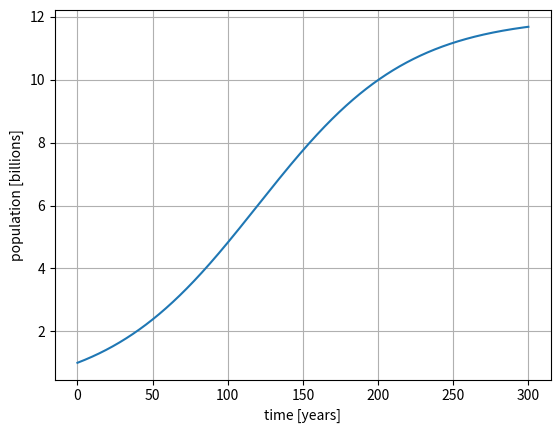
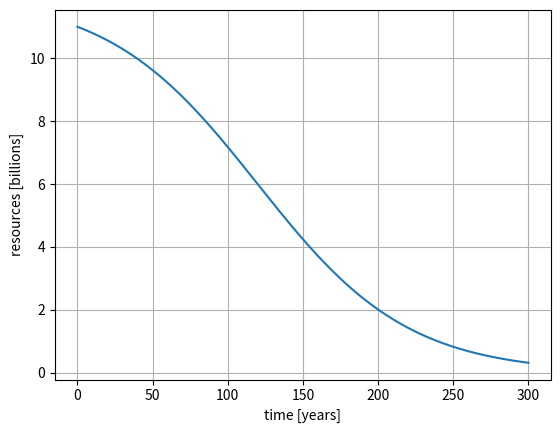
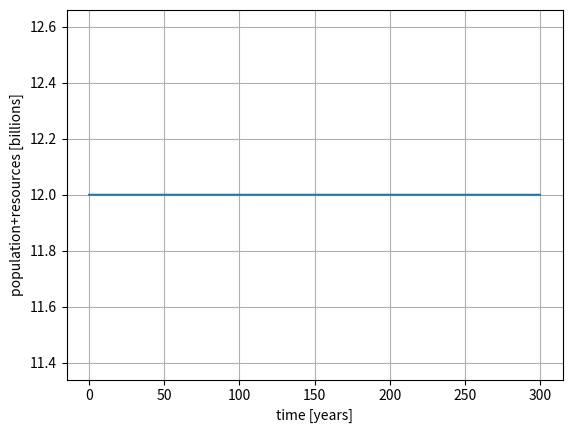
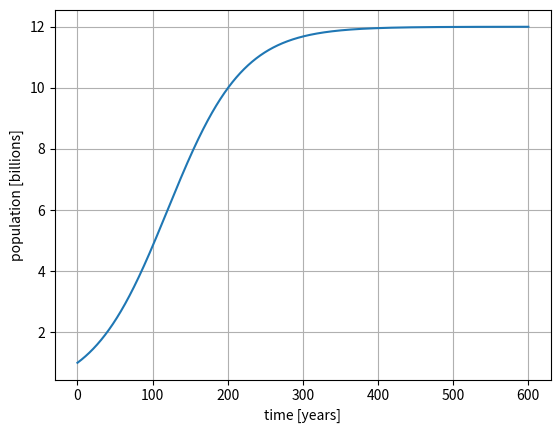
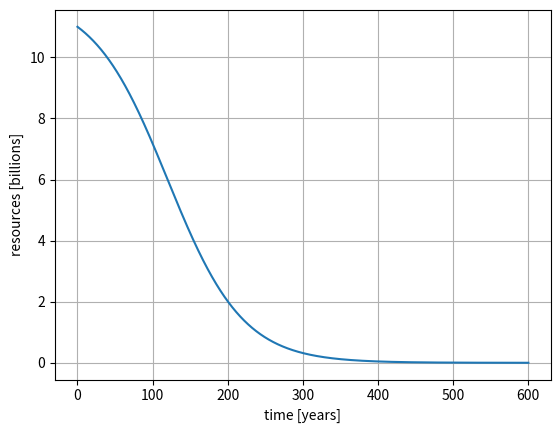
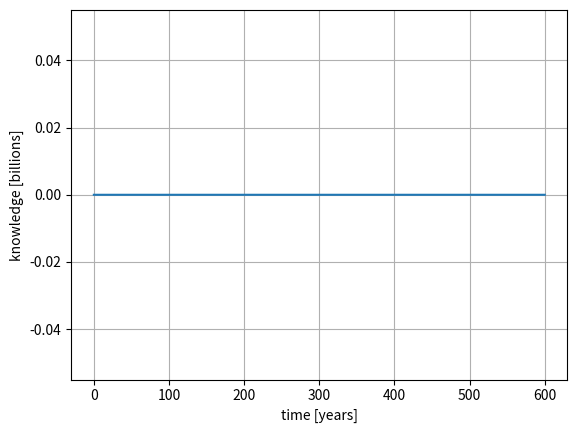
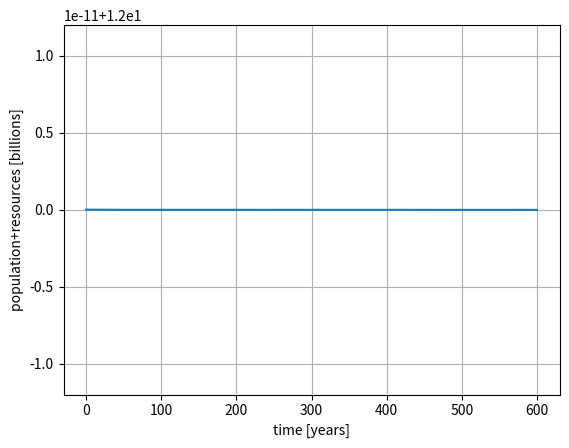
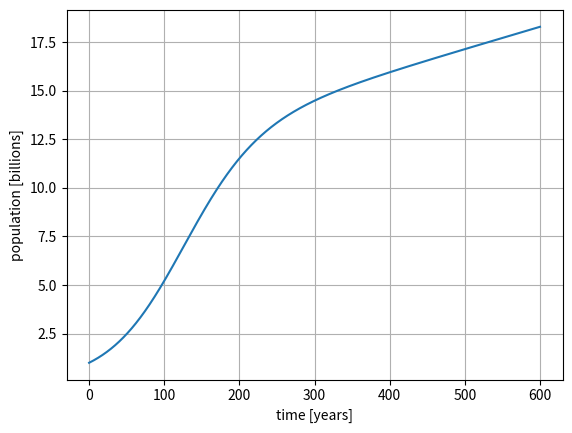
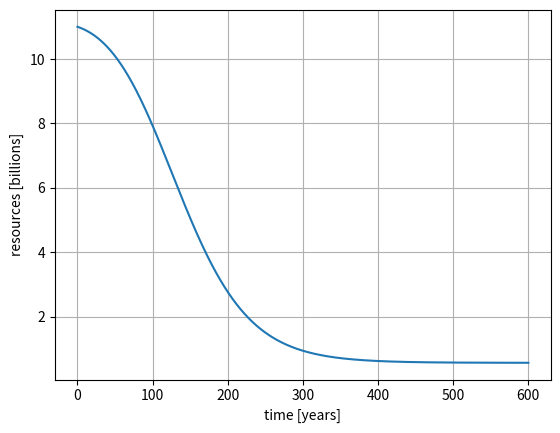
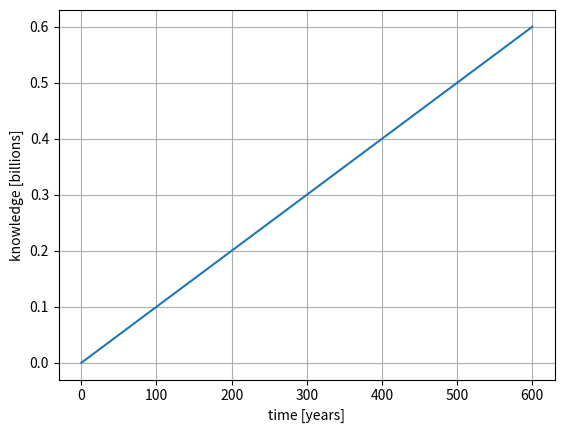
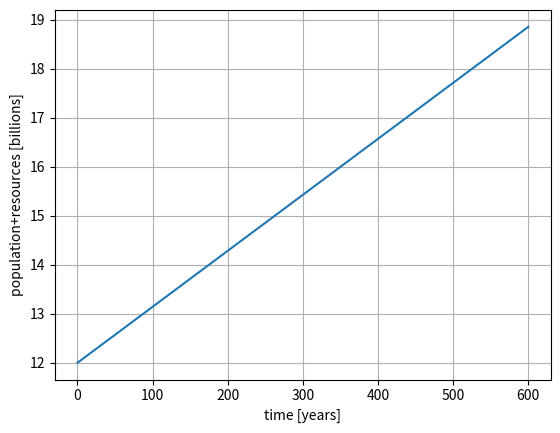
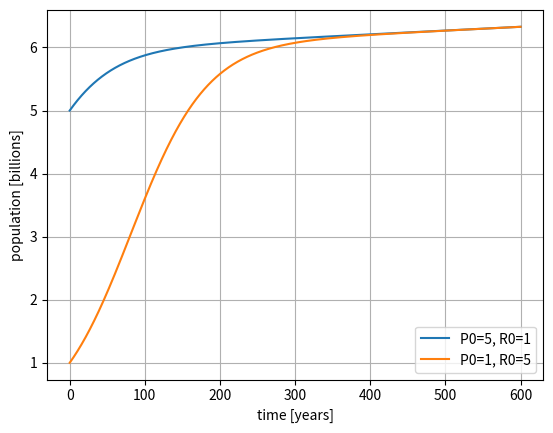
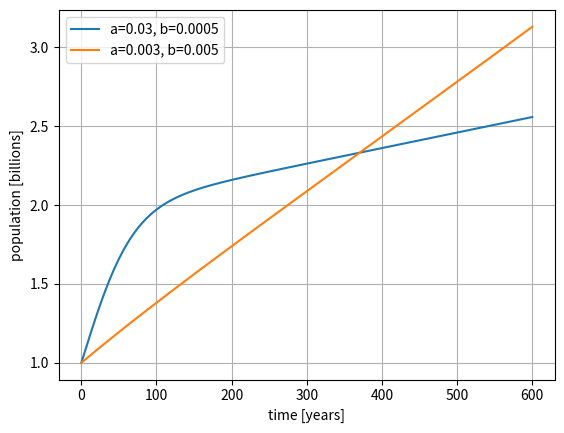

Reproduce these figures in Python, in order. (Note: this script raises an exception after producing the figures.)
# imports
import numpy as np
import matplotlib.pyplot as plt
%matplotlib inline
from scipy.integrate import odeint

# model parameters
a = 0.02 # related to conversion of unallocated resources into population    

# initial conditions
P0 = 1.0 # billions
R0 = 11.0 # billions

# Compute the constant, c
c = P0 + R0

# time period
Tmax = 300 # years

# Put your code here


###ANSWER###

def derivs2(y, t, a, c):
    P = y[0] # population
    R = y[1] # resources

    r = a/c

    # right hand sides
    f0 =  r*P*R
    f1 = -r*P*R

    # pack into a list to return
    return [f0,f1]


###ANSWER###

# Put your code here


###ANSWER###

# time step
delta_t = 0.1

t = np.arange(0, Tmax+delta_t, delta_t)

# list of initial conditions
y0 = [P0,R0]

# solve with odeint
sol = odeint(derivs2, y0, t, args=(a,c))

# unpack into one-dimensional arrays
population = sol[:, 0]
resources = sol[:, 1]

plt.figure(0)
plt.plot(t,population,"-")
plt.xlabel("time [years]")
plt.ylabel("population [billions]")
plt.grid()

plt.figure(1)
plt.plot(t,resources,"-")
plt.xlabel("time [years]")
plt.ylabel("resources [billions]")
plt.grid()

###ANSWER###

# Put your code here


###ANSWER###

plt.plot(t,population+resources,"-")
plt.xlabel("time [years]")
plt.ylabel("population+resources [billions]")
plt.grid()

###ANSWER###

# model parameters
a = 0.02  # related to conversion of unallocated resources into population
b = 0.0   # related to growth of knowledge

# initial conditions
P0 = 1.0 # billions
R0 = 11.0 # billions
W0 = 0.0

# Define the constant, c
c = P0+R0

# time period
Tmax = 600 # years -- NOTICE THAT WE OBSERVE THE SYSTEM FOR LONGER TIMES THAN PREVIOUSLY

# Put your code here


###ANSWER###

def derivs3(y, t, a, b, c):
    P = y[0] # population
    R = y[1] # resources
    W = y[2] # knowledge
    
    q = (a+b)/c

    # right hand sides
    f0 =  q*P*R/(1+W)
    f1 = -q*P*R/(1+W)+(a/q)*W/(t+0.0001)
    f2 = b

    # pack into a list to return
    return [f0,f1,f2]


###ANSWER###

# Put your code here


###ANSWER###

# time step
delta_t = 0.1

t = np.arange(0, Tmax+delta_t, delta_t)

# list of initial conditions
y0 = [P0,R0,W0]

# solve with odeint
sol = odeint(derivs3, y0, t, args=(a,b,c))

# unpack into one-dimensional arrays
population = sol[:, 0]
resources = sol[:, 1]
knowledge = sol[:, 2]

plt.figure(0)
plt.plot(t,population,"-")
plt.xlabel("time [years]")
plt.ylabel("population [billions]")
plt.grid()

plt.figure(1)
plt.plot(t,resources,"-")
plt.xlabel("time [years]")
plt.ylabel("resources [billions]")
plt.grid()

plt.figure(2)
plt.plot(t,knowledge,"-")
plt.xlabel("time [years]")
plt.ylabel("knowledge [billions]")
plt.grid()

plt.figure(3)
plt.plot(t,population+resources,"-")
plt.xlabel("time [years]")
plt.ylabel("population+resources [billions]")
plt.grid()

###ANSWER###

# model parameters
a = 0.02 # related to conversion of unallocated resources into population
b = 0.001 # related to growth of knowledge

# initial conditions
P0 = 1.0 # billions
R0 = 11.0 # billions
W0 = 0.0

# Define the constant, c
c = P0+R0

# time period
Tmax = 600 # years

# Put your code here


###ANSWER###

# time step
delta_t = 0.1

t = np.arange(0, Tmax+delta_t, delta_t)

# list of initial conditions
y0 = [P0,R0,W0]

# solve with odeint
sol = odeint(derivs3, y0, t, args=(a, b, c))

# unpack into one-dimensional arrays
population = sol[:, 0]
resources = sol[:, 1]
knowledge = sol[:, 2]

plt.figure(0)
plt.plot(t,population,"-")
plt.xlabel("time [years]")
plt.ylabel("population [billions]")
plt.grid()

plt.figure(1)
plt.plot(t,resources,"-")
plt.xlabel("time [years]")
plt.ylabel("resources [billions]")
plt.grid()

plt.figure(2)
plt.plot(t,knowledge,"-")
plt.xlabel("time [years]")
plt.ylabel("knowledge [billions]")
plt.grid()

plt.figure(3)
plt.plot(t,population+resources,"-")
plt.xlabel("time [years]")
plt.ylabel("population+resources [billions]")
plt.grid()

###ANSWER###

# model parameters
a = 0.02   # related to conversion of unallocated resources into population
b = 0.0001   # related to growth of knowledge
W0 = 0.0     # initial amount of knowledge

# time period
Tmax = 600 # years

# Put your code here


###ANSWER###

# time step
delta_t = 0.1

t = np.arange(0, Tmax+delta_t, delta_t)

# ### first case: large population, little resources
P0 = 5.0 # billions
R0 = 1.0 # billions

# Define the constant, c
c = P0+R0

y0 = [P0,R0,W0]

# solve with odeint
sol = odeint(derivs3, y0, t, args=(a,b,c))

# unpack into one-dimensional arrays
pop1 = sol[:, 0]
res1 = sol[:, 1]
kno1 = sol[:, 2]

# ### second case: little population, a lot of resources
P0 = 1.0 # billions
R0 = 5.0 # billions

# Define the constant, c
c = P0+R0

y0 = [P0,R0,W0]

# solve with odeint
sol = odeint(derivs3, y0, t, args=(a,b,c))

# unpack into one-dimensional arrays
pop2 = sol[:, 0]
res2 = sol[:, 1]
kno2 = sol[:, 2]

plt.figure(0)
plt.plot(t,pop1,"-",label="P0=5, R0=1")
plt.plot(t,pop2,"-",label="P0=1, R0=5")
plt.legend()
plt.xlabel("time [years]")
plt.ylabel("population [billions]")
plt.grid()

###ANSWER###

# initial conditions
P0 = 1.0 # billions
R0 = 1.0 # billions
W0 = 0.0

# Define the constant, c
c = P0+R0

# time period
Tmax = 600 # years

# Put your code here


###ANSWER###

# time step
delta_t = 0.1

t = np.arange(0, Tmax+delta_t, delta_t)

# ### first case: faster burning resources, slower knowledge
a = 0.03
b = 0.0005
y0 = [P0,R0,W0]

# solve with odeint
sol = odeint(derivs3, y0, t, args=(a,b,c))

# unpack into one-dimensional arrays
pop1 = sol[:, 0]
res1 = sol[:, 1]
kno1 = sol[:, 2]

# ### second case: slower burning resources, fast knowledge
a = 0.003
b = 0.005
y0 = [P0,R0,W0]

# solve with odeint
sol = odeint(derivs3, y0, t, args=(a,b,c))

# unpack into one-dimensional arrays
pop2 = sol[:, 0]
res2 = sol[:, 1]
kno2 = sol[:, 2]

plt.figure(0)
plt.plot(t,pop1,"-",label="a=0.03, b=0.0005")
plt.plot(t,pop2,"-",label="a=0.003, b=0.005")
plt.legend()
plt.xlabel("time [years]")
plt.ylabel("population [billions]")
plt.grid()

###ANSWER###

from IPython.display import HTML
HTML(
"""
<iframe 
	src="https://forms.gle/43NKp969Tw9qZp9Q8" 
	width="800px" 
	height="600px" 
	frameborder="0" 
	marginheight="0" 
	marginwidth="0">
	Loading...
</iframe>
"""
)
